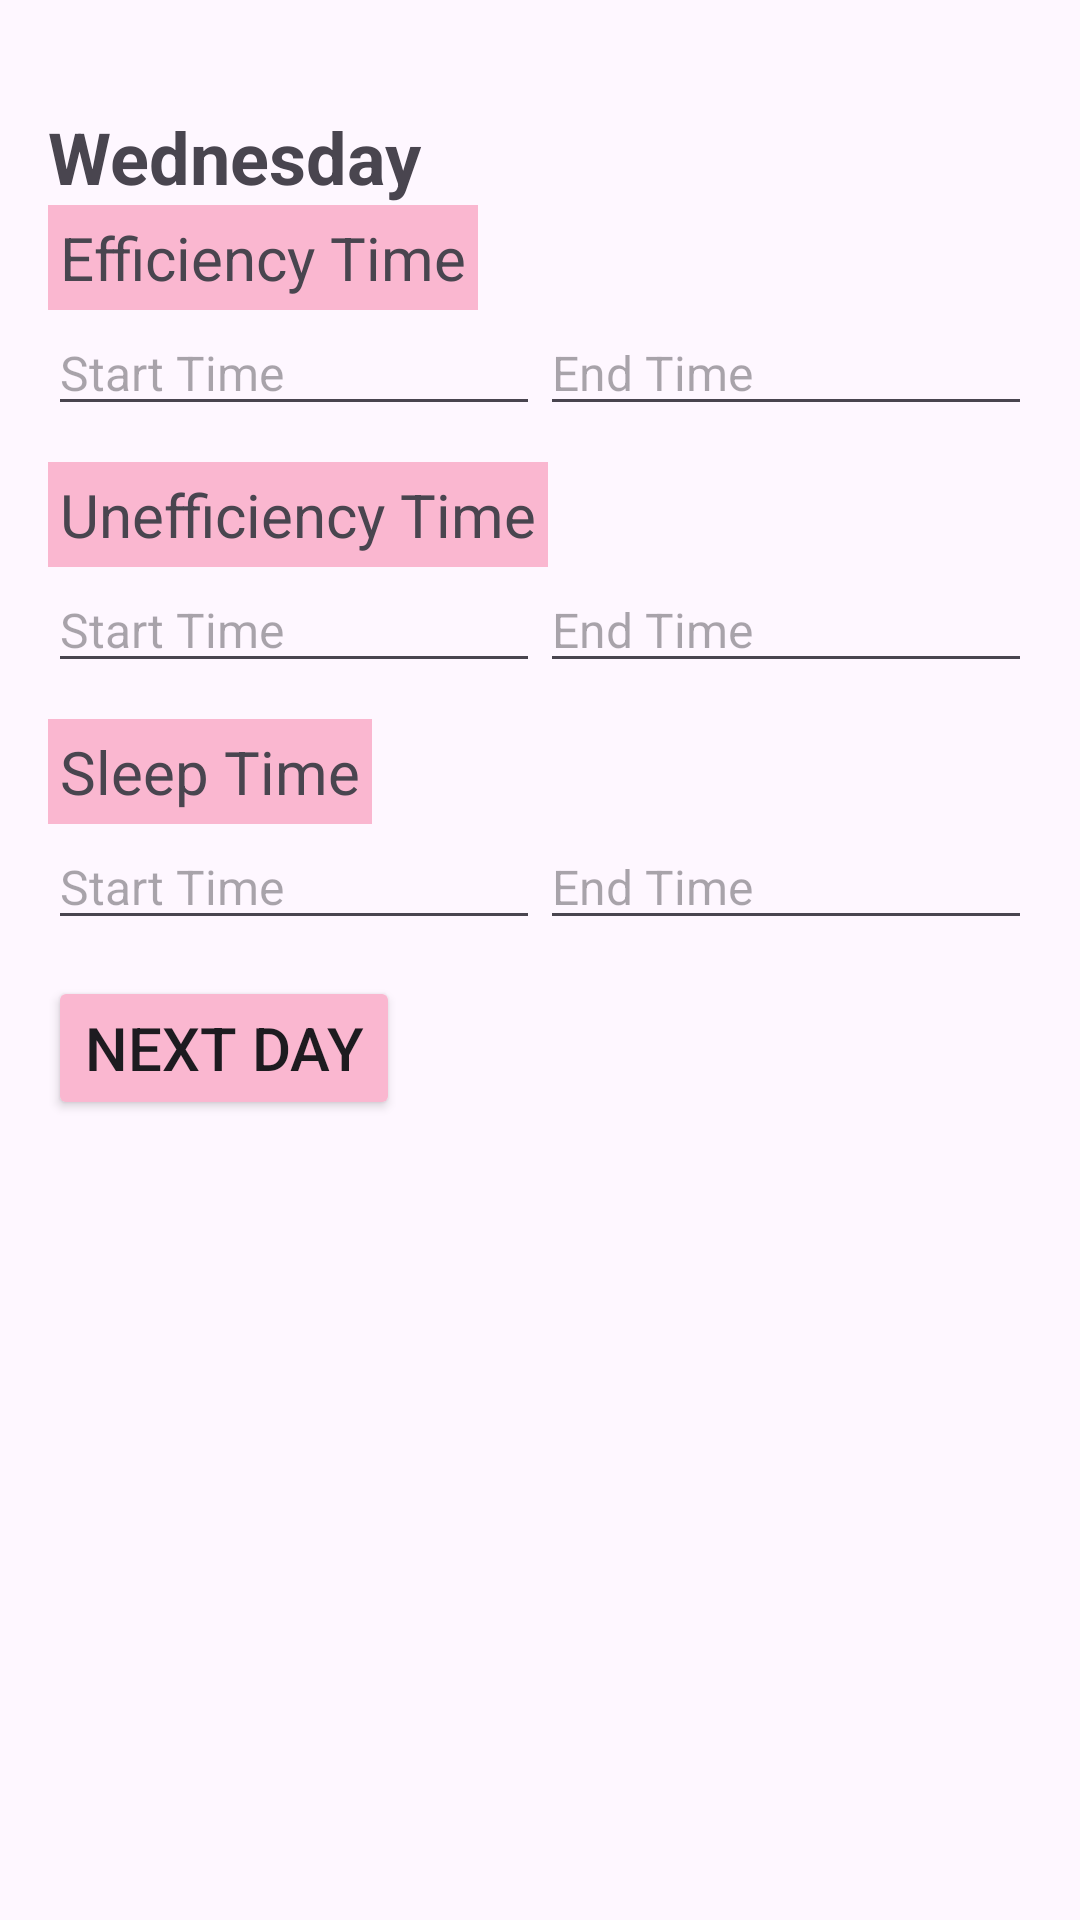

The Android layout XML behind this screen, and the referenced resources:
<!-- AndroidManifest.xml: application theme Theme.Timewise -->
<!-- res/layout/sign_in_user_wednesday.xml -->
<?xml version="1.0" encoding="utf-8"?>
<ScrollView xmlns:android="http://schemas.android.com/apk/res/android"
    android:layout_width="match_parent"
    android:layout_height="match_parent">

    <LinearLayout
        android:orientation="vertical"
        android:layout_width="match_parent"
        android:layout_height="wrap_content"
        android:padding="16dp">

        <TextView
            android:layout_width="wrap_content"
            android:layout_height="wrap_content"
            android:text="Wednesday"
            android:textSize="24dp"
            android:textStyle="bold"
            android:layout_marginTop="20dp"/>

        
        <TextView
            android:layout_width="wrap_content"
            android:layout_height="wrap_content"
            android:text="Efficiency Time"
            android:textSize="20dp"
            android:background="#FAB7D0"
            android:padding="4dp"/>

        <LinearLayout
            android:orientation="horizontal"
            android:layout_width="match_parent"
            android:layout_height="wrap_content"
            android:layout_marginBottom="12dp">

            <EditText
                android:id="@+id/EffStartH"
                android:layout_width="0dp"
                android:layout_height="wrap_content"
                android:layout_weight="1"
                android:hint="Start Time"
                android:textSize="16sp"
                android:focusable="false"
                android:clickable="true"/>

            <EditText
                android:id="@+id/EffEndH"
                android:layout_width="0dp"
                android:layout_height="wrap_content"
                android:layout_weight="1"
                android:hint="End Time"
                android:textSize="16sp"
                android:focusable="false"
                android:clickable="true"/>
        </LinearLayout>

        
        <TextView
            android:layout_width="wrap_content"
            android:layout_height="wrap_content"
            android:text="Unefficiency Time"
            android:textSize="20dp"
            android:background="#FAB7D0"
            android:padding="4dp"/>

        <LinearLayout
            android:orientation="horizontal"
            android:layout_width="match_parent"
            android:layout_height="wrap_content"
            android:layout_marginBottom="12dp">

            <EditText
                android:id="@+id/UneffStartH"
                android:layout_width="0dp"
                android:layout_height="wrap_content"
                android:layout_weight="1"
                android:hint="Start Time"
                android:textSize="16sp"
                android:focusable="false"
                android:clickable="true"/>

            <EditText
                android:id="@+id/UneffEndH"
                android:layout_width="0dp"
                android:layout_height="wrap_content"
                android:layout_weight="1"
                android:hint="End Time"
                android:textSize="16sp"
                android:focusable="false"
                android:clickable="true"/>
        </LinearLayout>

        
        <TextView
            android:layout_width="wrap_content"
            android:layout_height="wrap_content"
            android:text="Sleep Time"
            android:textSize="20dp"
            android:background="#FAB7D0"
            android:padding="4dp"/>

        <LinearLayout
            android:orientation="horizontal"
            android:layout_width="match_parent"
            android:layout_height="wrap_content"
            android:layout_marginBottom="12dp">

            <EditText
                android:id="@+id/SleepStartH"
                android:layout_width="0dp"
                android:layout_height="wrap_content"
                android:layout_weight="1"
                android:hint="Start Time"
                android:textSize="16sp"
                android:focusable="false"
                android:clickable="true"/>

            <EditText
                android:id="@+id/SleepEndH"
                android:layout_width="0dp"
                android:layout_height="wrap_content"
                android:layout_weight="1"
                android:hint="End Time"
                android:textSize="16sp"
                android:focusable="false"
                android:clickable="true"/>
        </LinearLayout>

        
        <Button
            android:id="@+id/btnNext"
            android:layout_width="wrap_content"
            android:layout_height="wrap_content"
            android:text="Next Day"
            android:textSize="20sp"
            android:backgroundTint="#FAB7D0"/>

    </LinearLayout>
</ScrollView>
<!-- resources referenced by this layout -->
<resources>
  <style name="Theme.Timewise" parent="Base.Theme.Timewise" />
  <style name="Base.Theme.Timewise" parent="Theme.Material3.DayNight.NoActionBar">
      </style>
</resources>
